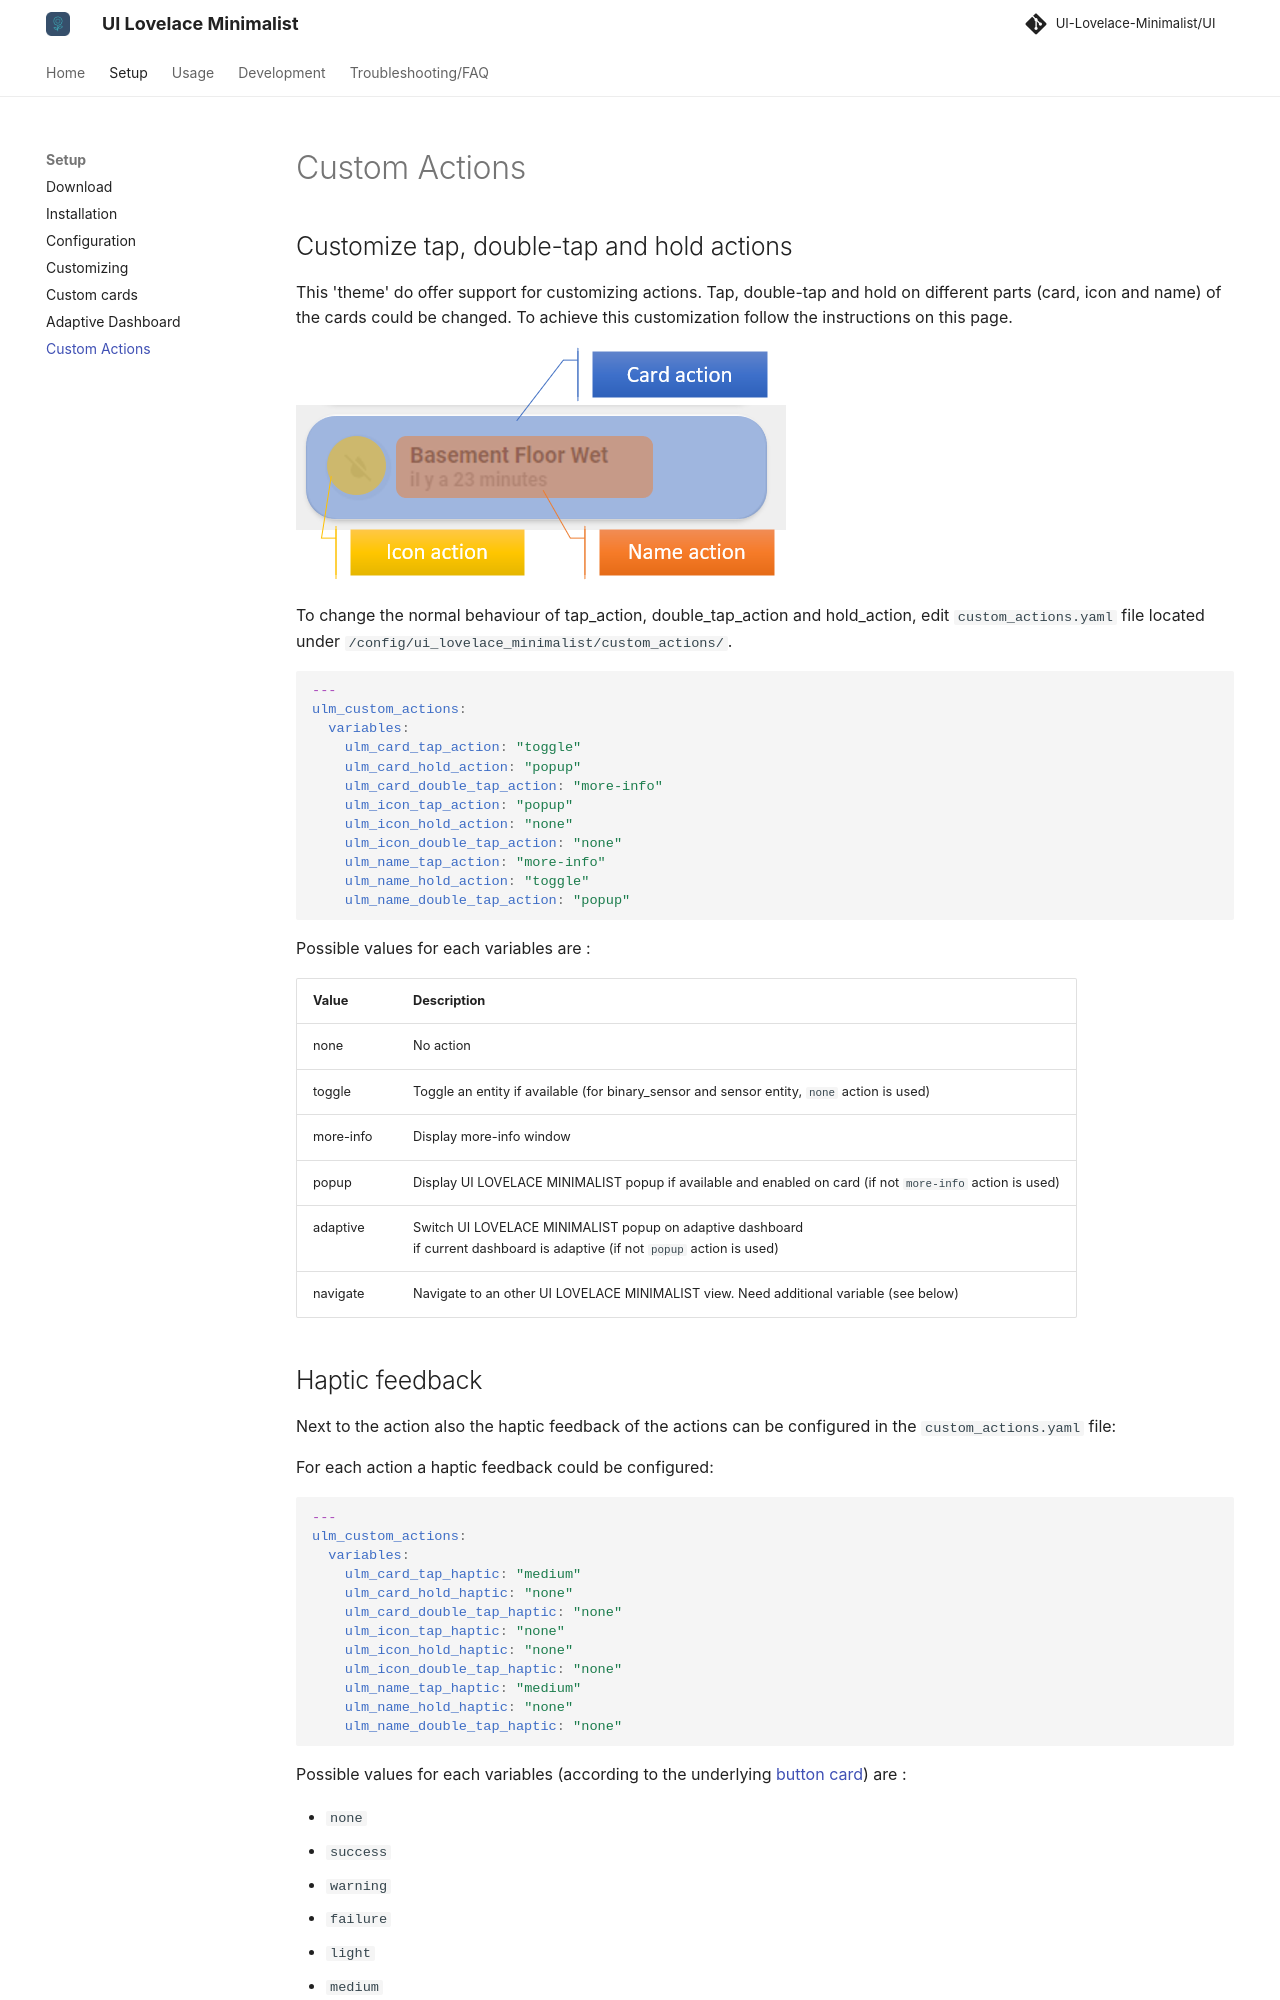

repository: alessandrosabbadini/UI-Lovelace-Minimalist-Cards · page: setup/custom_actions/index.html · generator: mkdocs

---
title: Custom actions
hide:
  - toc
---

<!-- markdownlint-disable MD046 -->

## Customize tap, double-tap and hold actions

This 'theme' do offer support for customizing actions. Tap, double-tap and hold on different parts (card, icon and name) of the cards could be changed. To achieve this customization follow the instructions on this page.

![actions](../assets/img/actions.png)

To change the normal behaviour of tap_action, double_tap_action and hold_action, edit `custom_actions.yaml` file located under `/config/ui_lovelace_minimalist/custom_actions/`.

```yaml
---
ulm_custom_actions:
  variables:
    ulm_card_tap_action: "toggle"
    ulm_card_hold_action: "popup"
    ulm_card_double_tap_action: "more-info"
    ulm_icon_tap_action: "popup"
    ulm_icon_hold_action: "none"
    ulm_icon_double_tap_action: "none"
    ulm_name_tap_action: "more-info"
    ulm_name_hold_action: "toggle"
    ulm_name_double_tap_action: "popup"
```

Possible values for each variables are :

| Value     | Description                                                                                                                    |
| --------- | ------------------------------------------------------------------------------------------------------------------------------ |
| none      | No action                                                                                                                      |
| toggle    | Toggle an entity if available (for binary_sensor and sensor entity, `none` action is used)                                     |
| more-info | Display more-info window                                                                                                       |
| popup     | Display UI LOVELACE MINIMALIST popup if available and enabled on card (if not `more-info` action is used)                      |
| adaptive  | Switch UI LOVELACE MINIMALIST popup on adaptive dashboard<br> if current dashboard is adaptive (if not `popup` action is used) |
| navigate  | Navigate to an other UI LOVELACE MINIMALIST view. Need additional variable (see below)                                         |

## Haptic feedback

Next to the action also the haptic feedback of the actions can be configured in the `custom_actions.yaml` file:

For each action a haptic feedback could be configured:

```yaml
---
ulm_custom_actions:
  variables:
    ulm_card_tap_haptic: "medium"
    ulm_card_hold_haptic: "none"
    ulm_card_double_tap_haptic: "none"
    ulm_icon_tap_haptic: "none"
    ulm_icon_hold_haptic: "none"
    ulm_icon_double_tap_haptic: "none"
    ulm_name_tap_haptic: "medium"
    ulm_name_hold_haptic: "none"
    ulm_name_double_tap_haptic: "none"
```

Possible values for each variables (according to the underlying [button card](https://github.com/custom-cards/button-card)) are :

- `none`
- `success`
- `warning`
- `failure`
- `light`
- `medium`
- `heavy`
- `selection`

!!! tip "Reloading"

    Once you have edited `custom_actions.yaml` file, you must reload `"UI LOVELACE MINIMALIST"` configuration.
    Just go to `"Configuration" --> "Settings"` in Home Assistant and press the `"UI_LOVELACE_MINIMALIST"` button within the "YAML configuration reloading" section.

## Navigate action

To define the path of `navigate` action, add one of the following depending on your action :

- ulm_card_tap_navigate_path
- ulm_card_hold_navigate_path
- ulm_card_double_tap_navigate_path
- ulm_icon_tap_navigate_path
- ulm_icon_hold_navigate_path
- ulm_icon_double_tap_navigate_path
- ulm_name_tap_navigate_path
- ulm_name_hold_navigate_path
- ulm_name_double_tap_navigate_path

```yaml
- type: "custom:button-card"
  template: "card_cover"
  entity: "cover.somfy_portail"
  variables:
    ulm_name_hold_action: "navigate"
    ulm_name_hold_navigate_path: "/adaptive-dash/Livingroom"
```
